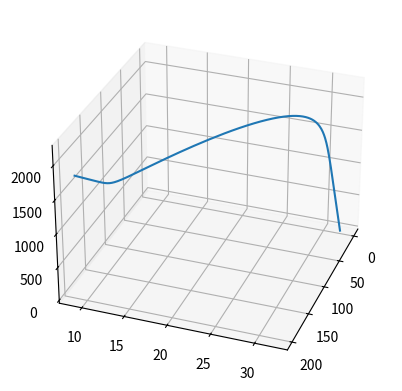

Write the Python code that produced this figure.
# -*- coding: utf-8 -*-
"""
Created on Fri Jul  9 12:35:24 2021

[redacted]
Pressure-time cell death threshold testing
"""
import numpy as np;
import matplotlib.pyplot as plt;
from mpl_toolkits.mplot3d import Axes3D


K=23;
t0=90;
C=9;
a=0.15;
t=np.array(range(200))
P=(K/(1+np.exp(a*(t-t0))) ) +C;
Pt=P*t;


ax=plt.axes(projection='3d')
ax.plot(t,P,Pt)

ax.view_init(30, 20)

